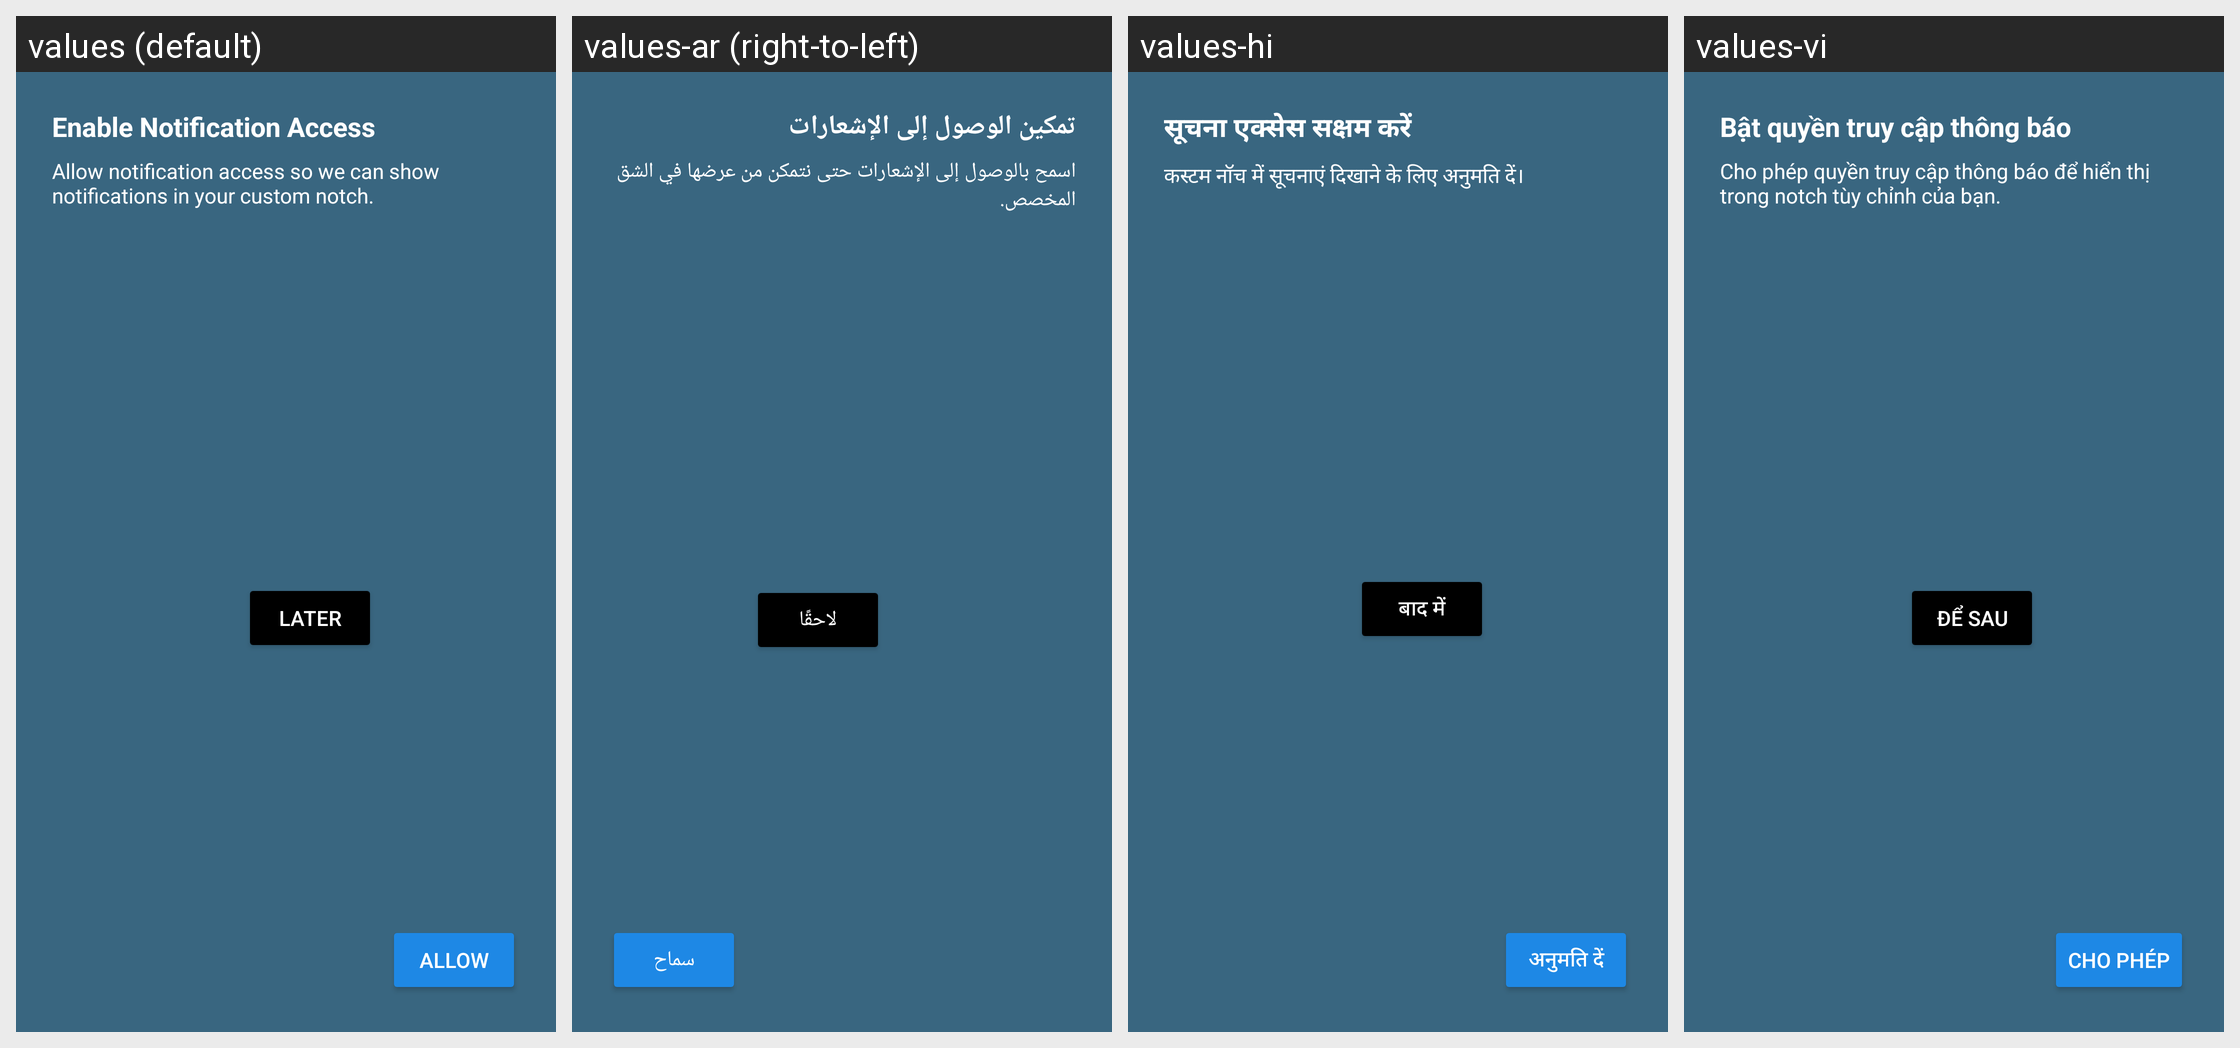

Strings drawn on this Android screen and how each of the app's shown locales translates them:
Android screen res/layout/dialog_notification_msg_permission.xml rendered under 4 locales, left to right: values (default), values-ar (right-to-left), values-hi, values-vi. Device: Nexus 5 (rendered at 1080×1920; each locale shown at half size, 540×960, under a caption strip naming it); theme Theme.BatteryAnimation.
Other locales in the repository, not shown: values-es-rES, values-fr, values-fr-rFR, values-in, values-it-rIT, values-ja, values-ko, values-ms, values-ms-rMY, values-phi, values-pt-rPT, values-th, values-tr, values-tr-rTR.
Strings drawn on this screen, with the default value and each locale's value (text and hints the layout hard-codes, and strings that could not be matched under every locale, appear in the picture but are not listed):

enable_notification_access
  values: Enable Notification Access
  values-ar: تمكين الوصول إلى الإشعارات
  values-hi: सूचना एक्सेस सक्षम करें
  values-vi: Bật quyền truy cập thông báo

allow_notification_access_so_we_can_show_notifications_in_your_custom_notch
  values: Allow notification access so we can show notifications in your custom notch.
  values-ar: اسمح بالوصول إلى الإشعارات حتى نتمكن من عرضها في الشق المخصص.
  values-hi: कस्टम नॉच में सूचनाएं दिखाने के लिए अनुमति दें।
  values-vi: Cho phép quyền truy cập thông báo để hiển thị trong notch tùy chỉnh của bạn.

later
  values: Later
  values-ar: لاحقًا
  values-hi: बाद में
  values-vi: Để sau

allow
  values: Allow
  values-ar: سماح
  values-hi: अनुमति दें
  values-vi: Cho phép
